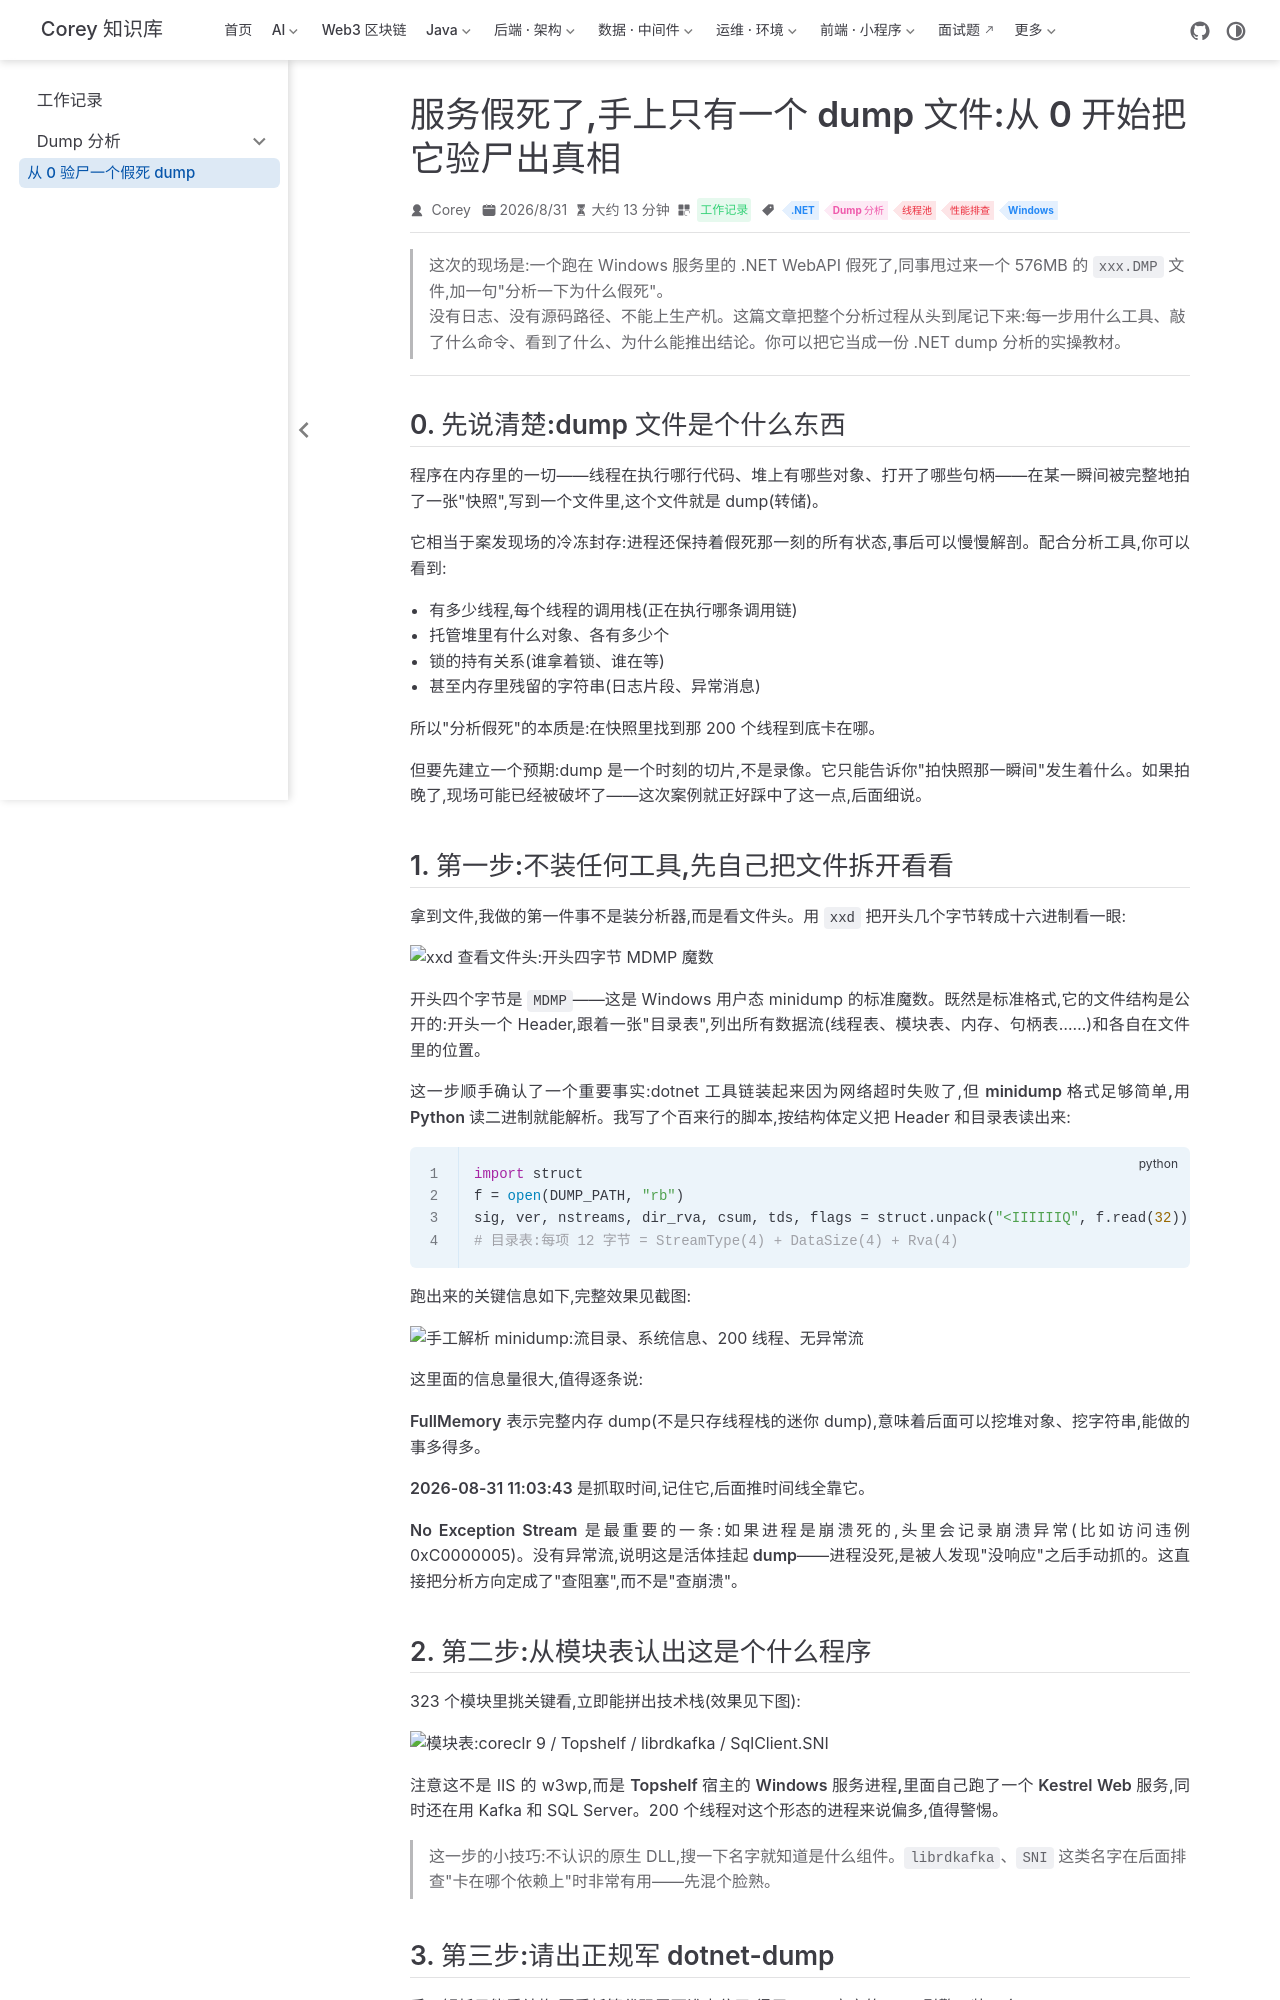

repository: code-corey/code-corey.github.io · page: 工作记录/dump-analysis/analyze-dotnet-dump-from-zero.html · generator: jekyll

---
title: "服务假死了,手上只有一个 dump 文件:从 0 开始把它验尸出真相"
sidebarGroup: "Dump 分析"
shortTitle: "从 0 验尸一个假死 dump"
order: 1
date: 2026-08-31
category: "工作记录"
tag:
  - ".NET"
  - "Dump 分析"
  - "线程池"
  - "性能排查"
  - "Windows"
description: "一个 576MB 的 .NET 服务假死 dump,从 minidump 格式手工解析开始,到 dotnet-dump、线程时间线、堆统计、全内存字符串扫描,一步步还原出 SQL 超时引发线程池饥饿的完整因果链。"
---

> 这次的现场是:一个跑在 Windows 服务里的 .NET WebAPI 假死了,同事甩过来一个 576MB 的 `xxx.DMP` 文件,加一句"分析一下为什么假死"。
>
> 没有日志、没有源码路径、不能上生产机。这篇文章把整个分析过程从头到尾记下来:每一步用什么工具、敲了什么命令、看到了什么、为什么能推出结论。你可以把它当成一份 .NET dump 分析的实操教材。

---

## 0. 先说清楚:dump 文件是个什么东西

程序在内存里的一切——线程在执行哪行代码、堆上有哪些对象、打开了哪些句柄——在某一瞬间被完整地拍了一张"快照",写到一个文件里,这个文件就是 dump(转储)。

它相当于案发现场的冷冻封存:进程还保持着假死那一刻的所有状态,事后可以慢慢解剖。配合分析工具,你可以看到:

- 有多少线程,每个线程的调用栈(正在执行哪条调用链)
- 托管堆里有什么对象、各有多少个
- 锁的持有关系(谁拿着锁、谁在等)
- 甚至内存里残留的字符串(日志片段、异常消息)

所以"分析假死"的本质是:在快照里找到那 200 个线程到底卡在哪。

但要先建立一个预期:dump 是**一个时刻**的切片,不是录像。它只能告诉你"拍快照那一瞬间"发生着什么。如果拍晚了,现场可能已经被破坏了——这次案例就正好踩中了这一点,后面细说。

## 1. 第一步:不装任何工具,先自己把文件拆开看看

拿到文件,我做的第一件事不是装分析器,而是看文件头。用 `xxd` 把开头几个字节转成十六进制看一眼:

![xxd 查看文件头:开头四字节 MDMP 魔数](/img/posts/dump-analysis/01-file-header.png)

开头四个字节是 `MDMP`——这是 Windows 用户态 minidump 的标准魔数。既然是标准格式,它的文件结构是公开的:开头一个 Header,跟着一张"目录表",列出所有数据流(线程表、模块表、内存、句柄表……)和各自在文件里的位置。

这一步顺手确认了一个重要事实:dotnet 工具链装起来因为网络超时失败了,但 **minidump 格式足够简单,用 Python 读二进制就能解析**。我写了个百来行的脚本,按结构体定义把 Header 和目录表读出来:

```python
import struct
f = open(DUMP_PATH, "rb")
sig, ver, nstreams, dir_rva, csum, tds, flags = struct.unpack("<IIIIIIQ", f.read(32))
# 目录表:每项 12 字节 = StreamType(4) + DataSize(4) + Rva(4)
```

跑出来的关键信息如下,完整效果见截图:

![手工解析 minidump:流目录、系统信息、200 线程、无异常流](/img/posts/dump-analysis/02-parse-minidump.png)

这里面的信息量很大,值得逐条说:

**FullMemory** 表示完整内存 dump(不是只存线程栈的迷你 dump),意味着后面可以挖堆对象、挖字符串,能做的事多得多。

**2026-08-31 11:03:43** 是抓取时间,记住它,后面推时间线全靠它。

**No Exception Stream** 是最重要的一条:如果进程是崩溃死的,头里会记录崩溃异常(比如访问违例 0xC0000005)。没有异常流,说明这是**活体挂起 dump**——进程没死,是被人发现"没响应"之后手动抓的。这直接把分析方向定成了"查阻塞",而不是"查崩溃"。

## 2. 第二步:从模块表认出这是个什么程序

323 个模块里挑关键看,立即能拼出技术栈(效果见下图):

![模块表:coreclr 9 / Topshelf / librdkafka / SqlClient.SNI](/img/posts/dump-analysis/03-modules.png)

注意这不是 IIS 的 w3wp,而是 **Topshelf 宿主的 Windows 服务进程,里面自己跑了一个 Kestrel Web 服务**,同时还在用 Kafka 和 SQL Server。200 个线程对这个形态的进程来说偏多,值得警惕。

> 这一步的小技巧:不认识的原生 DLL,搜一下名字就知道是什么组件。`librdkafka`、`SNI` 这类名字在后面排查"卡在哪个依赖上"时非常有用——先混个脸熟。
